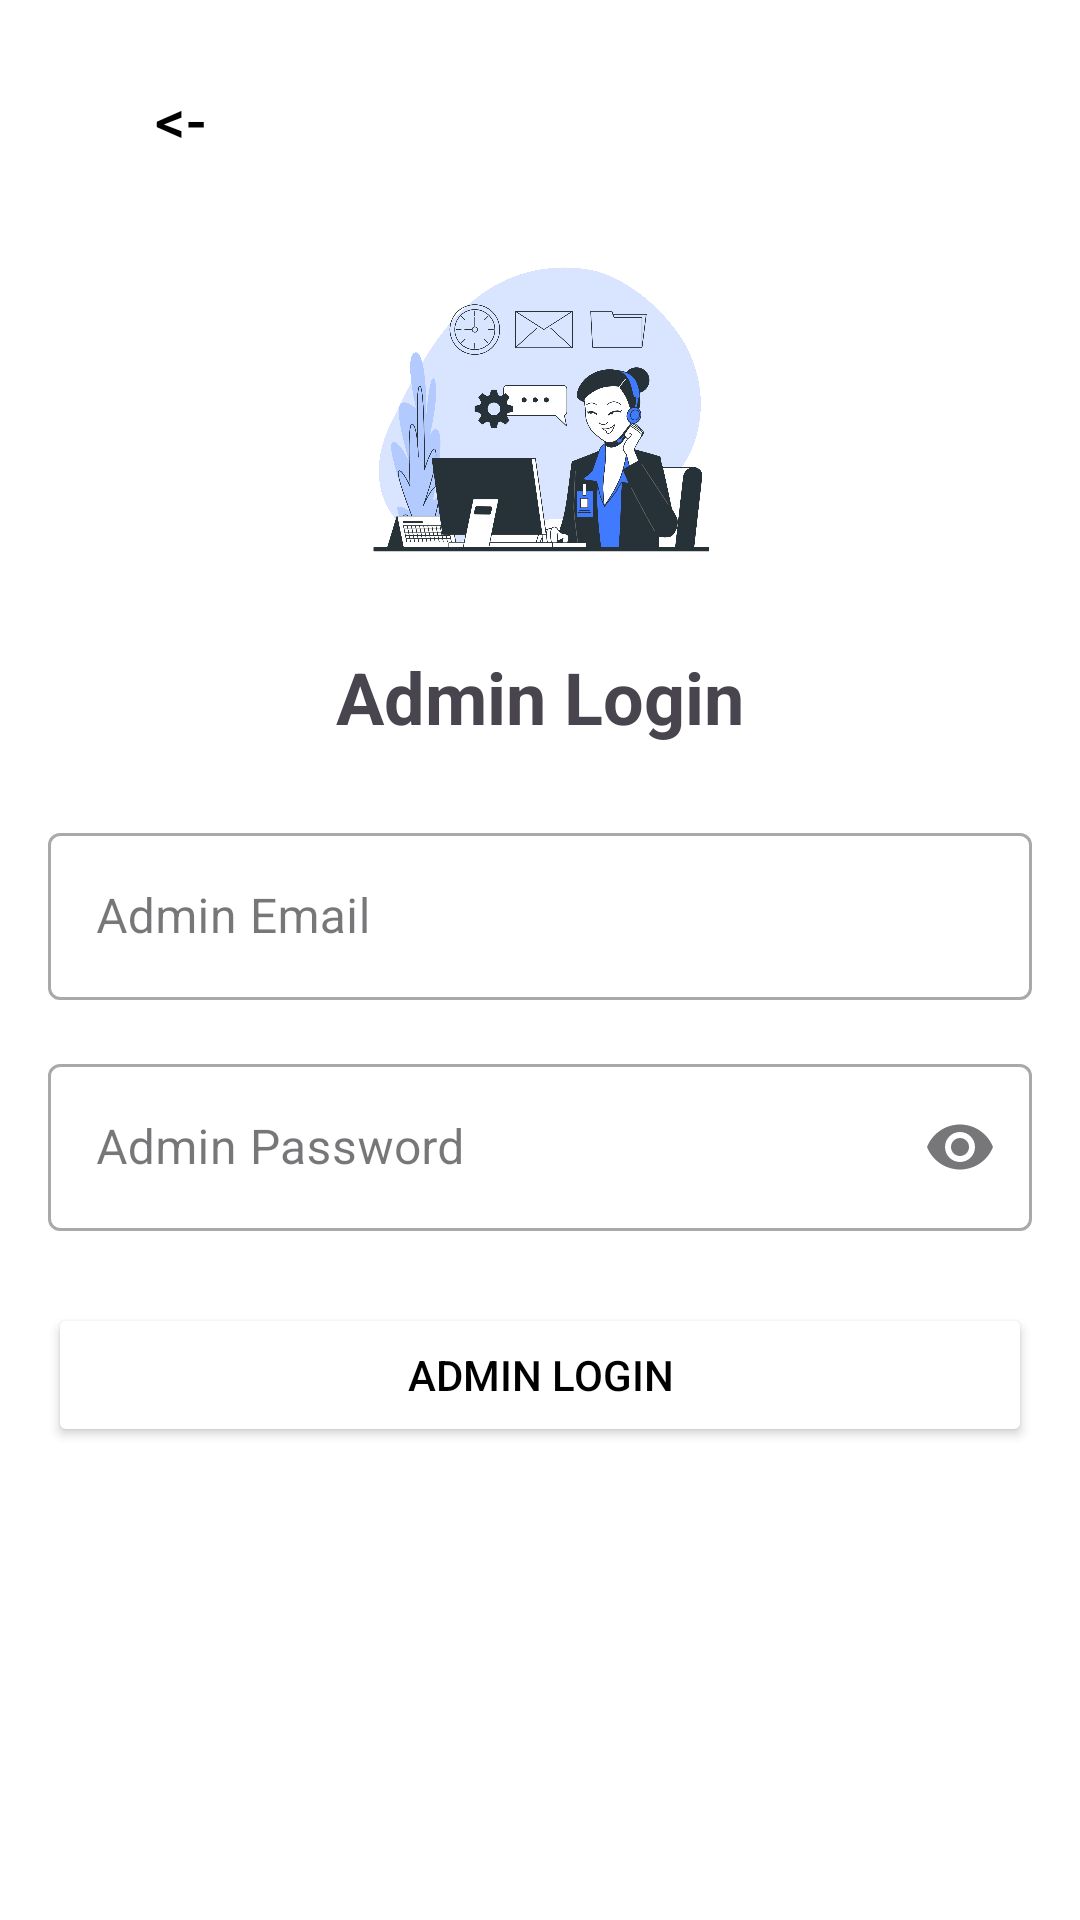

Write the Android layout XML for this screen, with the resource values it uses.
<!-- AndroidManifest.xml: application theme Theme.StudentConnect -->
<!-- res/layout/activity_admin_login.xml -->
<?xml version="1.0" encoding="utf-8"?>
<ScrollView xmlns:android="http://schemas.android.com/apk/res/android"
    xmlns:app="http://schemas.android.com/apk/res-auto"
    xmlns:tools="http://schemas.android.com/tools"
    android:layout_width="match_parent"
    android:layout_height="match_parent"
    android:padding="16dp"
    tools:context=".AdminLoginActivity">

    <androidx.constraintlayout.widget.ConstraintLayout
        android:layout_width="match_parent"
        android:layout_height="wrap_content">

        <Button
            android:id="@+id/buttonBack"
            android:layout_width="wrap_content"
            android:layout_height="wrap_content"
            android:background="?android:attr/selectableItemBackgroundBorderless"
            android:text="&lt;-"
            android:textColor="@color/black"
            android:textSize="20sp"
            app:layout_constraintStart_toStartOf="parent"
            app:layout_constraintTop_toTopOf="parent" />

        <ImageView
            android:id="@+id/imageViewAdmin"
            android:layout_width="120dp"
            android:layout_height="120dp"
            android:layout_marginTop="16dp"
            android:src="@drawable/admin_icon" app:layout_constraintEnd_toEndOf="parent"
            app:layout_constraintStart_toStartOf="parent"
            app:layout_constraintTop_toBottomOf="@+id/buttonBack" />

        <TextView
            android:id="@+id/titleTextView"
            android:layout_width="wrap_content"
            android:layout_height="wrap_content"
            android:layout_marginTop="16dp"
            android:text="Admin Login"
            android:textSize="24sp"
            android:textStyle="bold"
            app:layout_constraintEnd_toEndOf="parent"
            app:layout_constraintStart_toStartOf="parent"
            app:layout_constraintTop_toBottomOf="@+id/imageViewAdmin" />

        <com.google.android.material.textfield.TextInputLayout
            android:id="@+id/emailLayout"
            style="@style/Widget.MaterialComponents.TextInputLayout.OutlinedBox"
            android:layout_width="0dp"
            android:layout_height="wrap_content"
            android:layout_marginTop="24dp"
            android:hint="Admin Email"
            app:layout_constraintEnd_toEndOf="parent"
            app:layout_constraintStart_toStartOf="parent"
            app:layout_constraintTop_toBottomOf="@+id/titleTextView">

            <com.google.android.material.textfield.TextInputEditText
                android:id="@+id/emailEditText"
                android:layout_width="match_parent"
                android:layout_height="wrap_content"
                android:inputType="textEmailAddress" />
        </com.google.android.material.textfield.TextInputLayout>

        <com.google.android.material.textfield.TextInputLayout
            android:id="@+id/passwordLayout"
            style="@style/Widget.MaterialComponents.TextInputLayout.OutlinedBox"
            android:layout_width="0dp"
            android:layout_height="wrap_content"
            android:layout_marginTop="16dp"
            android:hint="Admin Password"
            app:endIconMode="password_toggle"
            app:layout_constraintEnd_toEndOf="parent"
            app:layout_constraintStart_toStartOf="parent"
            app:layout_constraintTop_toBottomOf="@+id/emailLayout">

            <com.google.android.material.textfield.TextInputEditText
                android:id="@+id/passwordEditText"
                android:layout_width="match_parent"
                android:layout_height="wrap_content"
                android:inputType="textPassword" />
        </com.google.android.material.textfield.TextInputLayout>

        <Button
            android:id="@+id/loginButton"
            android:layout_width="0dp"
            android:layout_height="wrap_content"
            android:layout_marginTop="24dp"
            android:text="Admin Login"
            app:layout_constraintEnd_toEndOf="parent"
            app:layout_constraintStart_toStartOf="parent"
            app:layout_constraintTop_toBottomOf="@+id/passwordLayout" />

        <ProgressBar
            android:id="@+id/progressBar"
            style="?android:attr/progressBarStyle"
            android:layout_width="wrap_content"
            android:layout_height="wrap_content"
            android:visibility="gone"
            app:layout_constraintBottom_toBottomOf="parent"
            app:layout_constraintEnd_toEndOf="parent"
            app:layout_constraintStart_toStartOf="parent"
            app:layout_constraintTop_toTopOf="parent" />

    </androidx.constraintlayout.widget.ConstraintLayout>
</ScrollView>
<!-- resources referenced by this layout -->
<resources>
  <color name="black">#000000</color>
  <!-- drawable admin_icon: png bitmap (drawable, 409459 bytes) -->
  <style name="Theme.StudentConnect" parent="Theme.Material3.DayNight.NoActionBar">
          <item name="colorPrimary">@color/blue_primary</item>
          <item name="colorPrimaryVariant">@color/blue_variant</item>
          <item name="colorOnPrimary">@color/black</item>
          <item name="colorSecondary">@color/blue_secondary</item>
          <item name="colorSecondaryVariant">@color/blue_accent</item>
          <item name="colorOnSecondary">@color/black</item>
          <item name="android:statusBarColor">@color/blue_variant</item>
          <item name="colorBackgroundPrimary">@color/white</item> <item name="android:windowBackground">@color/white</item>
          <item name="android:textColorPrimary">@color/black</item>
          <item name="android:textColorSecondary">#757575</item>
          <item name="colorButtonTextPrimary">@color/blue_secondary</item>
          <item name="colorButtonNormal">@color/white</item> </style>
  <color name="blue_primary">#1976D2</color>
  <color name="blue_variant">#1565C0</color>
  <color name="blue_secondary">#03A9F4</color>
  <color name="blue_accent">#0288D1</color>
  <color name="white">#FFFFFF</color>
</resources>
